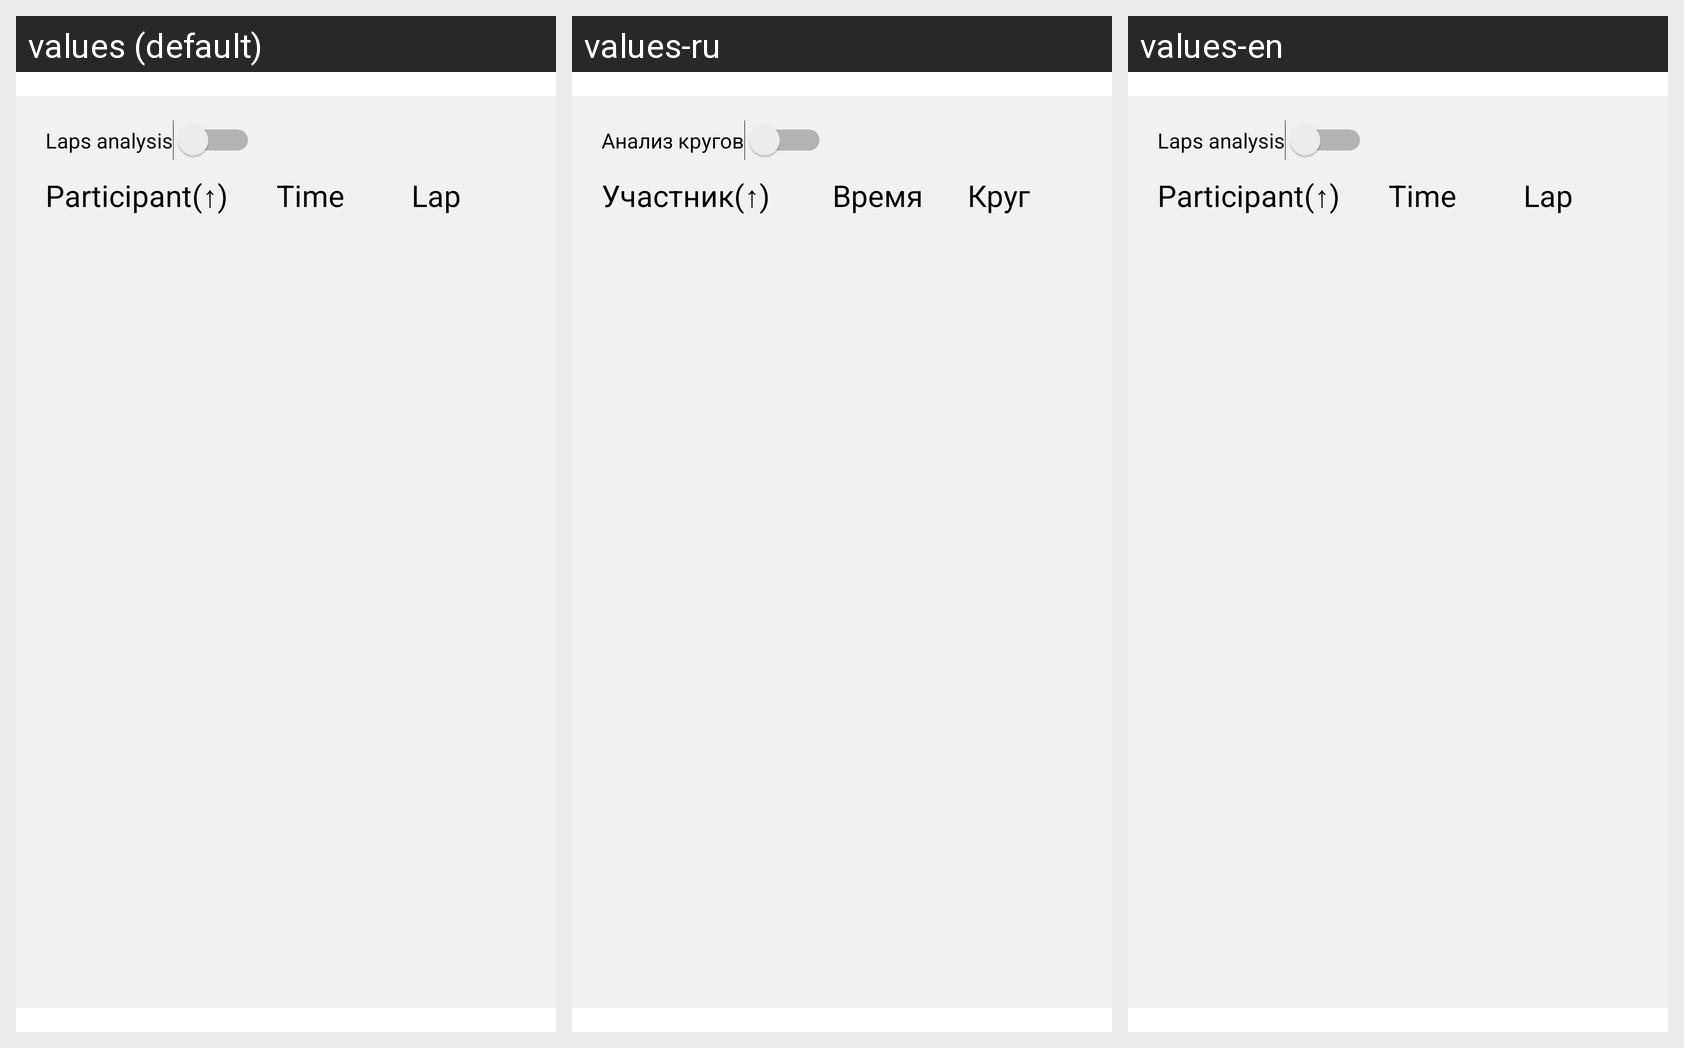

The Android screen above is rendered under several locales of the same app. Produce the string resources it draws, with the default and per-locale values.
Android screen res/layout/activity_database.xml rendered under 3 locales, left to right: values (default), values-ru, values-en. Device: Nexus 5 (rendered at 1080×1920; each locale shown at half size, 540×960, under a caption strip naming it); theme AppTheme.
Strings drawn on this screen, with the default value and each locale's value (text and hints the layout hard-codes, and strings that could not be matched under every locale, appear in the picture but are not listed):

_participant_str
  values: Participant(↑)
  values-ru: Участник(↑)
  values-en: Participant(↑)

_time_str
  values: Time
  values-ru: Время
  values-en: Time

_eachLap
  values: Lap
  values-ru: Круг
  values-en: Lap

str_VisualSwitch
  values: Laps analysis
  values-ru: Анализ кругов
  values-en: Laps analysis
